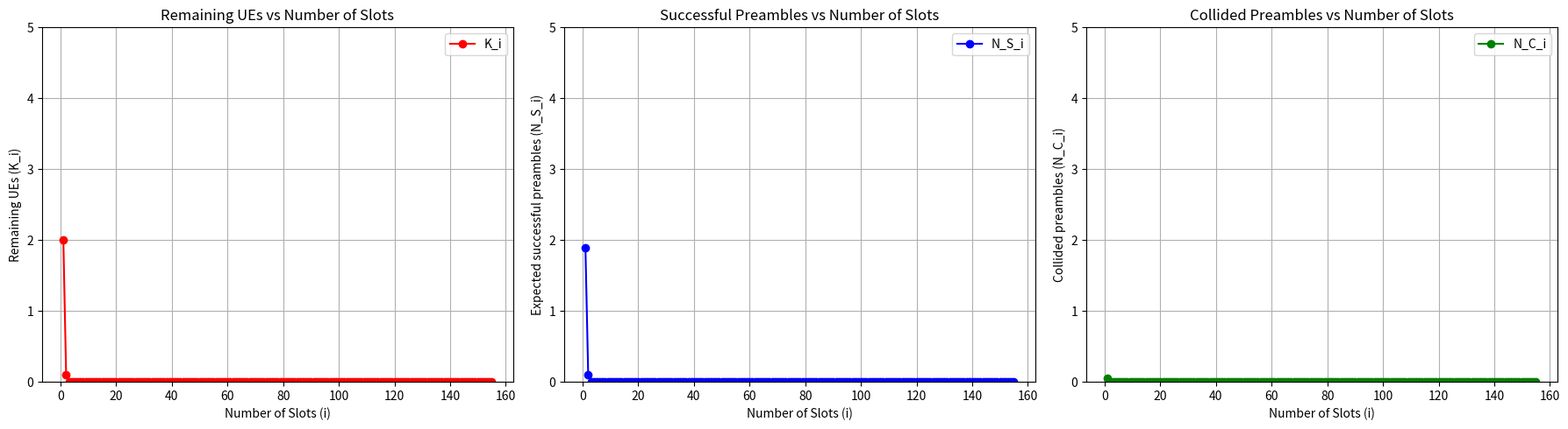

Write Python code to recreate this figure.
import numpy as np
import matplotlib.pyplot as plt

def compute_PC_PS_TA(M=2, I_max=155, N=60, num_simulations=int(1e4)):
    total_collisions = 0
    total_successes = 0
    total_attempts = 0
    total_T_A = 0
    
    i_list = np.arange(1, I_max + 1)
    K_i_list = np.zeros(I_max)
    N_S_i_list = np.zeros(I_max)
    N_C_i_list = np.zeros(I_max)
    
    for i_simulation in range(num_simulations):
        K_i = M  # Initially, all UEs attempt Msg1
        P_msg1_i = 50
        P_noise_i = 25
        
        N_C_total = 0
        N_S_total = 0
        N_total = 0
        weighted_sum_TA = 0
        
        for i in range(1, I_max + 1):
            if P_msg1_i > P_noise_i:
                N_i = N
            else:
                N_i = 0.000000001
            
            K_i_list[i-1] += K_i
            
            # Simulate random preamble selection including attacker
            preamble_choices = np.random.randint(0, N, K_i)
            attacker_preamble = np.random.randint(0, N)  # Attacker selects a preamble
            
            unique, counts = np.unique(np.append(preamble_choices, attacker_preamble), return_counts=True)
            successful_preambles = (counts == 1).sum() - (attacker_preamble in unique)  # Remove attacker's impact
            collided_preambles = (counts > 1).sum()
            
            N_S_i = max(successful_preambles, 0)
            N_C_i = collided_preambles
            
            N_S_i_list[i-1] += N_S_i
            N_C_i_list[i-1] += N_C_i
            
            N_S_total += N_S_i
            N_C_total += N_C_i
            N_total += N
            weighted_sum_TA += i * N_S_i  # Weighted sum for Ta calculation
            
            K_i -= N_S_i  # Remaining UEs after success
            
            if K_i <= 0:
                P_msg1_i = 0
            
            P_noise_i = 0.9 * P_noise_i + 0.1 * P_msg1_i
            
            if K_i <= 0:
                break  # All UEs successfully sent Msg1
        
        total_collisions += N_C_total
        total_successes += N_S_total
        total_attempts += N_total
        if N_S_total > 0:
            total_T_A += weighted_sum_TA / N_S_total
    
    P_C = total_collisions / total_attempts  # Collision probability
    P_S = total_successes / (M * num_simulations)  # Access success probability
    T_A = total_T_A / num_simulations if total_successes > 0 else 0  # Average access delay
    
    K_i_list /= num_simulations
    N_S_i_list /= num_simulations
    N_C_i_list /= num_simulations
    
    return N, P_C, P_S, T_A, K_i_list, i_list, N_S_i_list, N_C_i_list

# Compute values
N, P_C, P_S, T_A, K_i_list, i_list, N_S_i_list, N_C_i_list = compute_PC_PS_TA()

print(f"P_C = {P_C}\n")

# Plot graphs
plt.figure(figsize=(18, 5))
plt.subplot(1, 3, 1)
plt.plot(i_list, K_i_list, marker='o', linestyle='-', color='r', label='K_i')
plt.xlabel('Number of Slots (i)')
plt.ylabel('Remaining UEs (K_i)')
plt.title('Remaining UEs vs Number of Slots')
plt.ylim(0, 5)
plt.grid(True)
plt.legend()

plt.subplot(1, 3, 2)
plt.plot(i_list, N_S_i_list, marker='o', linestyle='-', color='b', label='N_S_i')
plt.xlabel('Number of Slots (i)')
plt.ylabel('Expected successful preambles (N_S_i)')
plt.title('Successful Preambles vs Number of Slots')
plt.ylim(0, 5)
plt.grid(True)
plt.legend()

plt.subplot(1, 3, 3)
plt.plot(i_list, N_C_i_list, marker='o', linestyle='-', color='g', label='N_C_i')
plt.xlabel('Number of Slots (i)')
plt.ylabel('Collided preambles (N_C_i)')
plt.title('Collided Preambles vs Number of Slots')
plt.ylim(0, 5)
plt.grid(True)
plt.legend()

plt.tight_layout()
plt.show()
